Dataset: demo_training_dataset (GitHub, leroymocian27-ux/Vision-Module). Classes: fall, no fall.

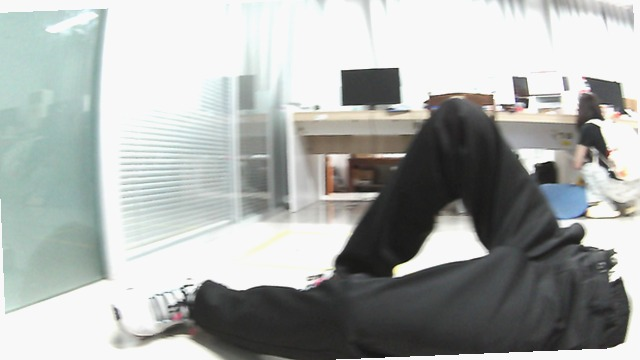
Label: fall

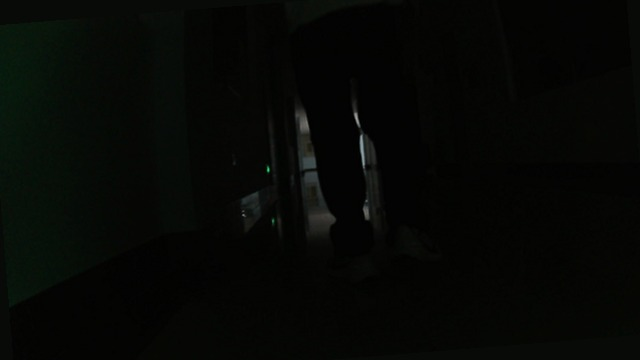
Label: no fall

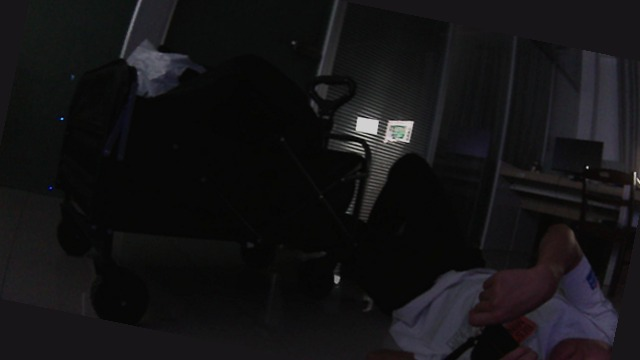
Label: fall

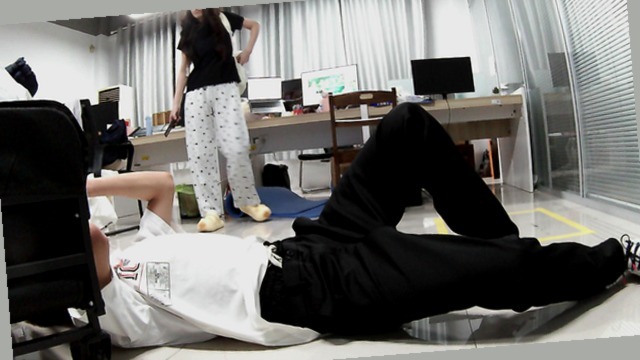
Label: fall

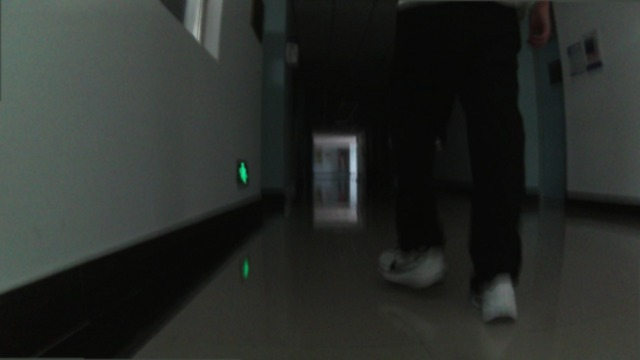
Label: no fall

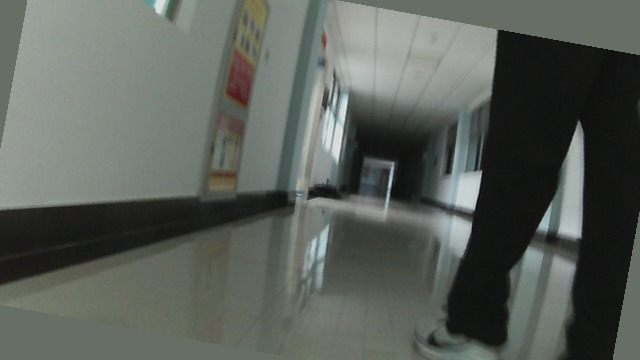
Label: no fall
